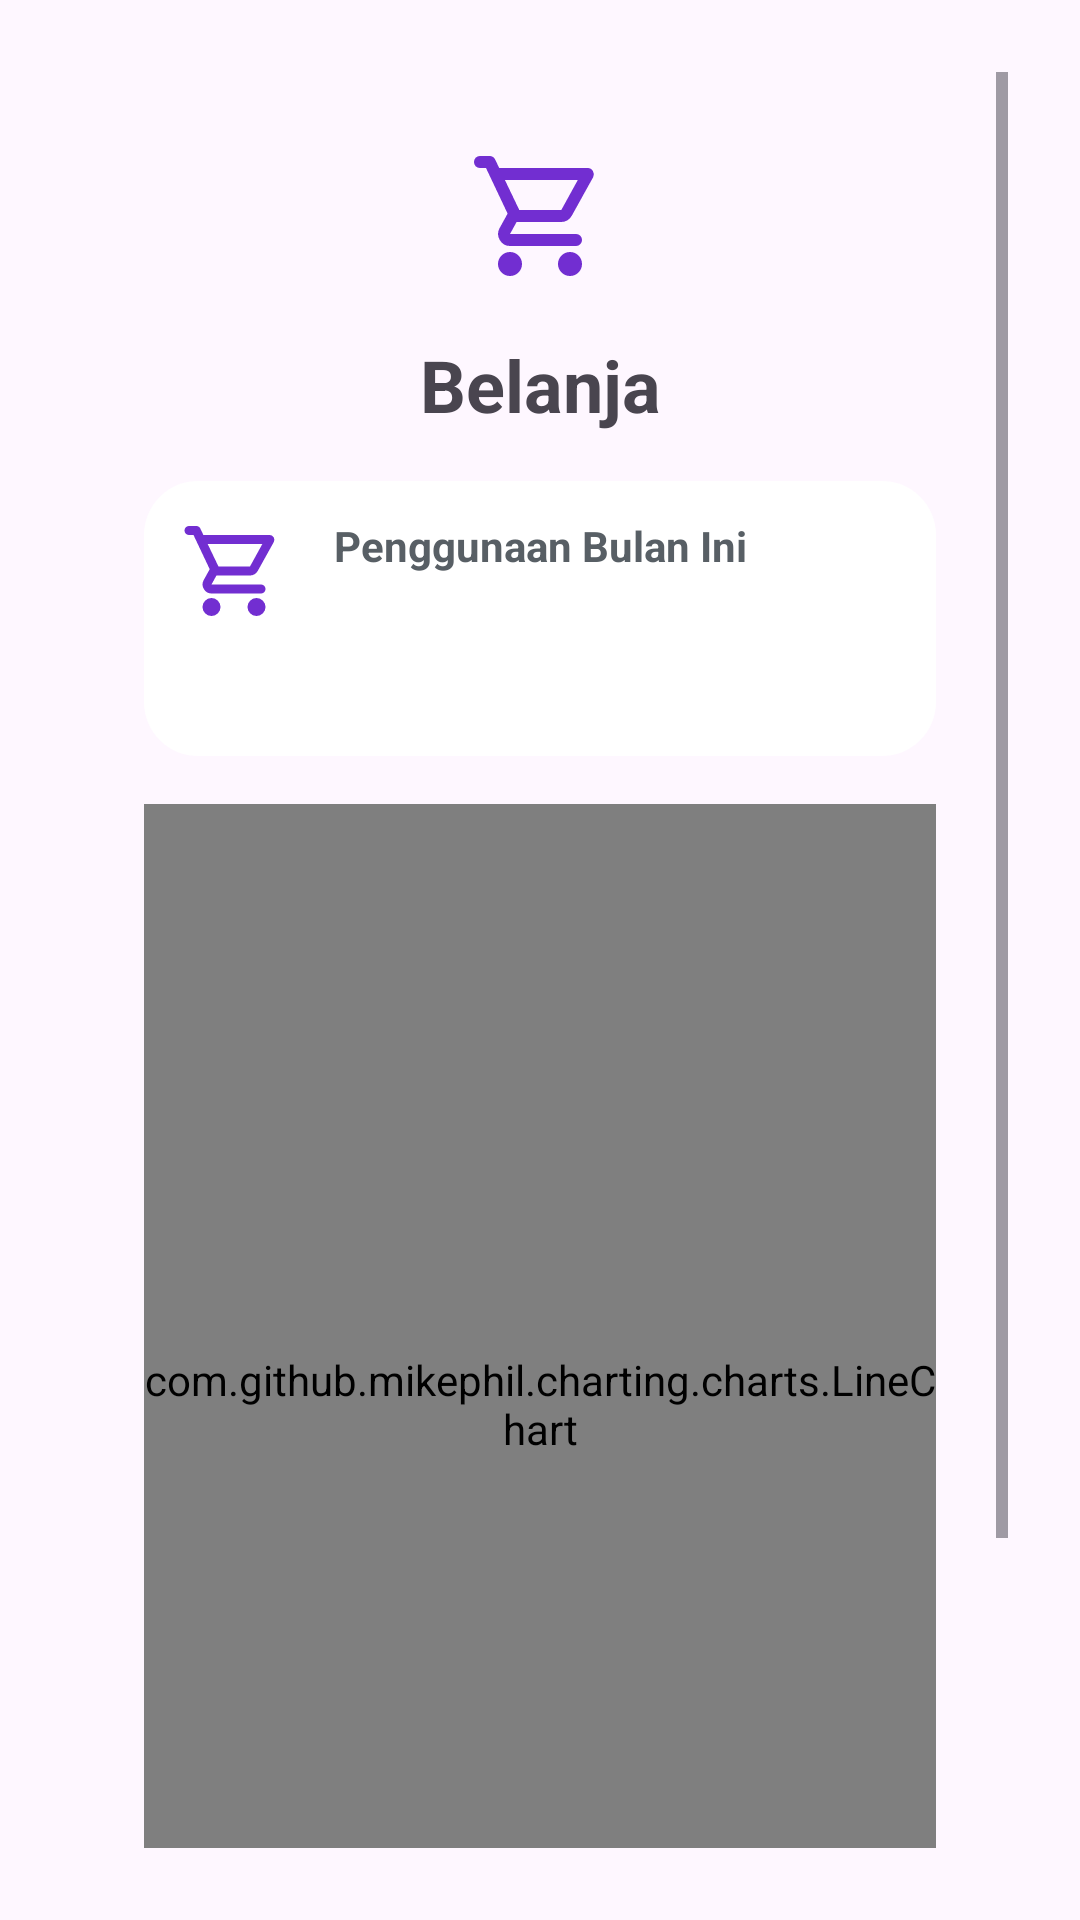

Produce the Android XML layout that renders to this screen, including the resource entries it uses.
<!-- AndroidManifest.xml: application theme Theme.EcoSaver -->
<!-- res/layout/activity_shopping.xml -->
<?xml version="1.0" encoding="utf-8"?>
<ScrollView xmlns:android="http://schemas.android.com/apk/res/android"
    xmlns:app="http://schemas.android.com/apk/res-auto"
    xmlns:tools="http://schemas.android.com/tools"
    android:id="@+id/main"
    android:layout_width="match_parent"
    android:layout_height="match_parent"
    android:padding="24dp"
    tools:context=".ui.home.fuel.FuelActivity">

    <androidx.constraintlayout.widget.ConstraintLayout
        android:layout_width="match_parent"
        android:layout_height="wrap_content"
        android:padding="24dp">
        <ImageView
            android:id="@+id/imageView4"
            android:layout_width="48dp"
            android:layout_height="48dp"
            android:src="@drawable/rounded_shopping_cart_24"
            app:layout_constraintEnd_toEndOf="parent"
            app:layout_constraintStart_toStartOf="parent"
            app:layout_constraintTop_toTopOf="parent" />

        <TextView
            android:id="@+id/textView4"
            android:layout_width="match_parent"
            android:layout_height="wrap_content"
            android:layout_marginTop="16dp"
            android:text="Belanja"
            android:textAlignment="center"
            android:textSize="24sp"
            android:textStyle="bold"
            app:layout_constraintEnd_toEndOf="parent"
            app:layout_constraintStart_toStartOf="parent"
            app:layout_constraintTop_toBottomOf="@+id/imageView4" />

        <androidx.constraintlayout.widget.ConstraintLayout
            android:id="@+id/constraintLayout"
            android:layout_width="match_parent"
            android:layout_height="wrap_content"
            android:layout_marginTop="16dp"
            android:background="@drawable/card"
            android:padding="12dp"
            app:layout_constraintEnd_toEndOf="parent"
            app:layout_constraintStart_toStartOf="parent"
            app:layout_constraintTop_toBottomOf="@+id/textView4">

            <ImageView
                android:id="@+id/imageView5"
                android:layout_width="36dp"
                android:layout_height="36dp"
                android:src="@drawable/rounded_shopping_cart_24"
                app:layout_constraintStart_toStartOf="parent"
                app:layout_constraintTop_toTopOf="parent" />

            <TextView
                android:id="@+id/textView6"
                android:layout_width="wrap_content"
                android:layout_height="wrap_content"
                android:text="Penggunaan Bulan Ini"
                android:textColor="@color/material_dynamic_neutral_variant40"
                android:textStyle="bold"
                app:layout_constraintEnd_toEndOf="parent"
                app:layout_constraintStart_toStartOf="parent"
                app:layout_constraintTop_toTopOf="@+id/imageView5" />

            <TextView
                android:id="@+id/tv_detail"
                android:layout_width="wrap_content"
                android:layout_height="wrap_content"
                android:textColor="#722ED1"
                android:textSize="24sp"
                android:textStyle="bold"
                app:layout_constraintEnd_toEndOf="parent"
                app:layout_constraintStart_toStartOf="parent"
                app:layout_constraintTop_toBottomOf="@+id/textView6"
                tools:text="120kWh" />

            <TextView
                android:id="@+id/tv_detail_vs"
                android:layout_width="wrap_content"
                android:layout_height="wrap_content"
                android:textColor="@color/material_dynamic_neutral_variant50"
                android:textSize="12sp"
                app:layout_constraintEnd_toEndOf="parent"
                app:layout_constraintStart_toStartOf="parent"
                app:layout_constraintTop_toBottomOf="@+id/tv_detail"
                tools:text="vs 145 kWh bulan lalu" />

        </androidx.constraintlayout.widget.ConstraintLayout>

        <com.github.mikephil.charting.charts.LineChart
            android:id="@+id/chart"
            android:layout_width="match_parent"
            android:layout_height="400dp"
            android:layout_marginTop="16dp"
            app:layout_constraintEnd_toEndOf="parent"
            app:layout_constraintStart_toStartOf="parent"
            app:layout_constraintTop_toBottomOf="@+id/constraintLayout" />


        <LinearLayout
            android:layout_width="match_parent"
            android:layout_height="wrap_content"
            android:layout_marginTop="16dp"
            android:background="@drawable/card"
            android:orientation="vertical"
            android:padding="12dp"
            app:layout_constraintEnd_toEndOf="parent"
            app:layout_constraintStart_toStartOf="parent"
            app:layout_constraintTop_toBottomOf="@+id/chart">

            <TextView
                android:layout_width="wrap_content"
                android:layout_height="wrap_content"
                android:text="Tips"
                android:textSize="18dp"
                android:textStyle="bold" />

            <TextView
                android:id="@+id/tv_detail_tips"
                android:layout_width="match_parent"
                android:layout_height="wrap_content" />

        </LinearLayout>
    </androidx.constraintlayout.widget.ConstraintLayout>
</ScrollView>
<!-- resources referenced by this layout -->
<resources>
  <!-- drawable card (drawable) -->
  <?xml version="1.0" encoding="utf-8"?>
  <shape xmlns:android="http://schemas.android.com/apk/res/android">
      <corners
          android:radius="18dp"/>
      <solid
          android:color="@color/cardview_light_background"/>
  </shape>
  <!-- drawable rounded_shopping_cart_24 (drawable) -->
  <vector xmlns:android="http://schemas.android.com/apk/res/android" android:height="24dp" android:tint="#722ED1" android:viewportHeight="960" android:viewportWidth="960" android:width="24dp">
        
      <path android:fillColor="@android:color/white" android:pathData="M280,880Q247,880 223.5,856.5Q200,833 200,800Q200,767 223.5,743.5Q247,720 280,720Q313,720 336.5,743.5Q360,767 360,800Q360,833 336.5,856.5Q313,880 280,880ZM680,880Q647,880 623.5,856.5Q600,833 600,800Q600,767 623.5,743.5Q647,720 680,720Q713,720 736.5,743.5Q760,767 760,800Q760,833 736.5,856.5Q713,880 680,880ZM246,240L342,440L622,440Q622,440 622,440Q622,440 622,440L732,240Q732,240 732,240Q732,240 732,240L246,240ZM208,160L798,160Q821,160 833,180.5Q845,201 834,222L692,478Q681,498 662.5,509Q644,520 622,520L324,520L280,600Q280,600 280,600Q280,600 280,600L720,600Q737,600 748.5,611.5Q760,623 760,640Q760,657 748.5,668.5Q737,680 720,680L280,680Q235,680 212,640.5Q189,601 210,562L264,464L120,160L80,160Q63,160 51.5,148.5Q40,137 40,120Q40,103 51.5,91.5Q63,80 80,80L145,80Q156,80 166,86Q176,92 181,103L208,160ZM342,440L342,440L622,440Q622,440 622,440Q622,440 622,440L622,440L342,440Z"/>
      
  </vector>
  <style name="Theme.EcoSaver" parent="Base.Theme.EcoSaver" />
  <style name="Base.Theme.EcoSaver" parent="Theme.Material3.DayNight.NoActionBar">
          
          
      </style>
</resources>
